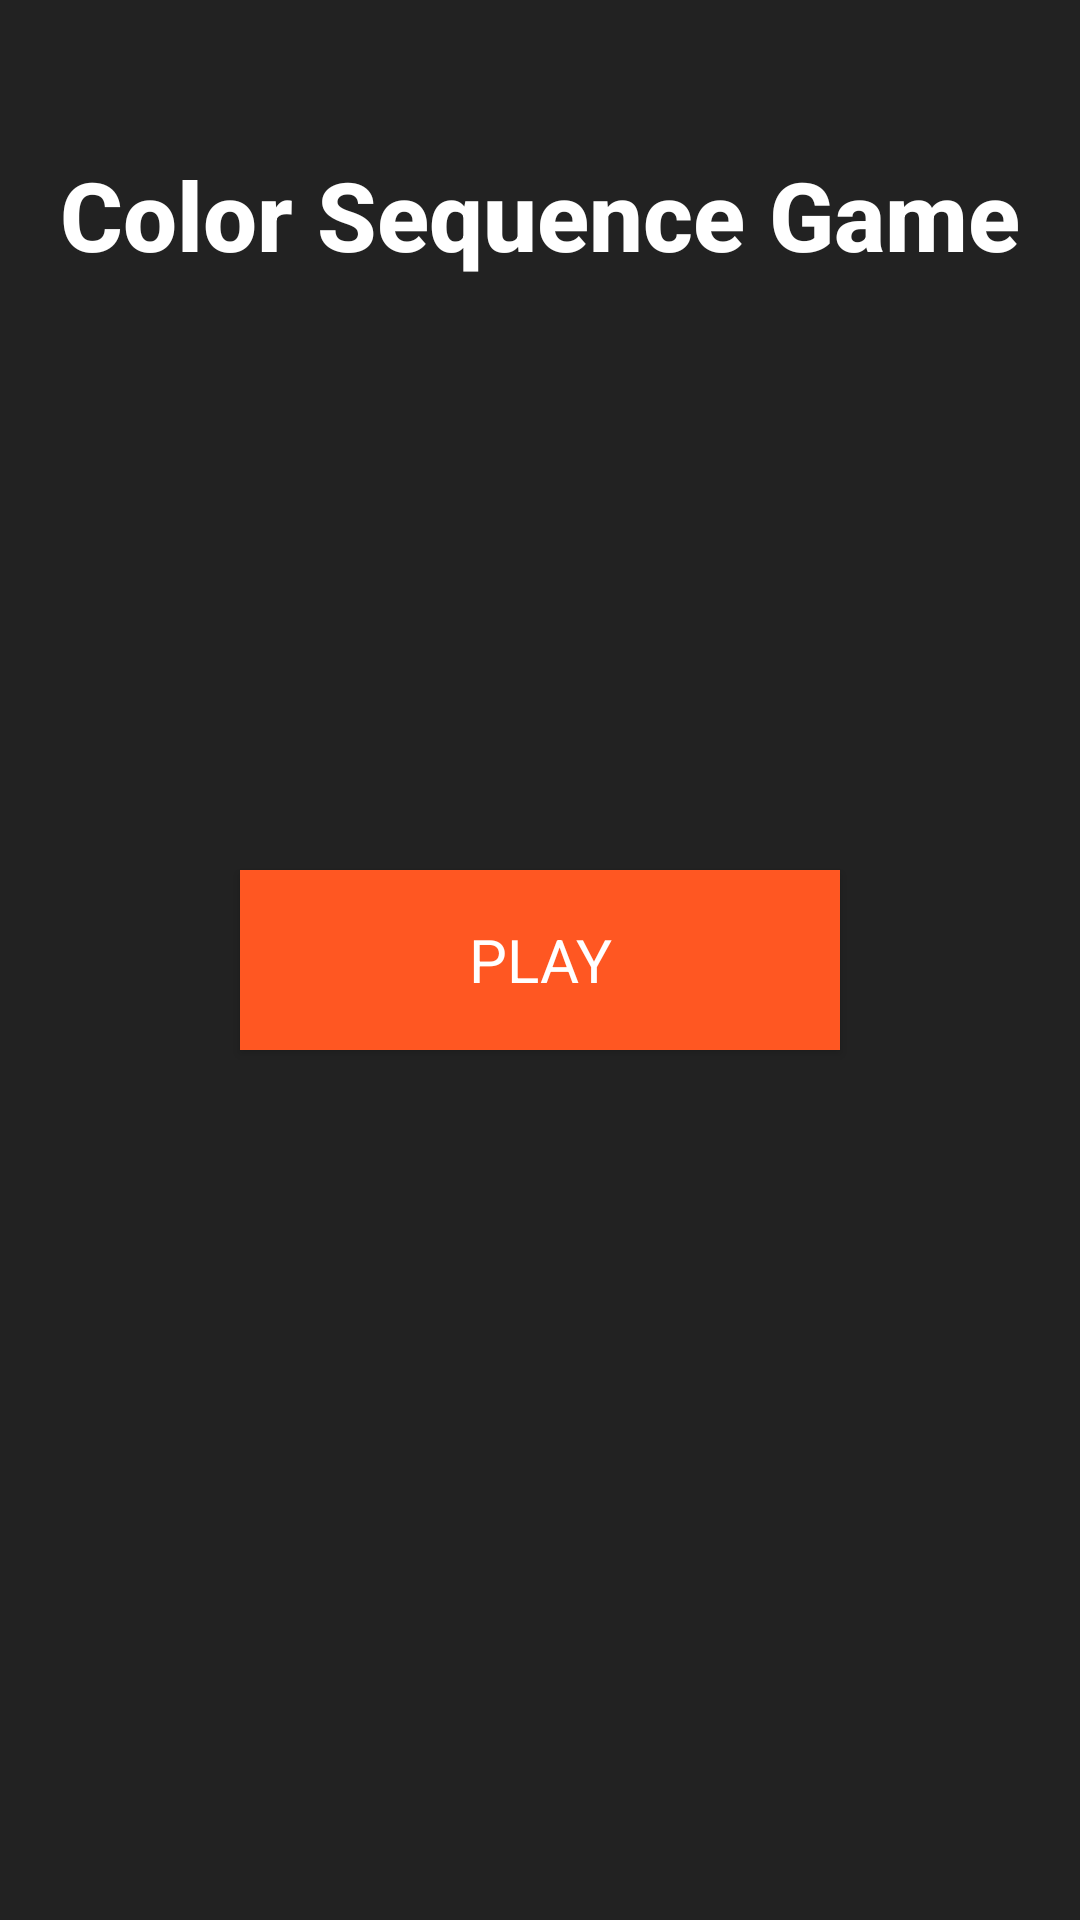

Layout XML and referenced resources for this Android screen:
<!-- AndroidManifest.xml: application theme Theme.ColorSequenceGame -->
<!-- res/layout/activity_main.xml -->
<?xml version="1.0" encoding="utf-8"?>
<RelativeLayout
    xmlns:android="http://schemas.android.com/apk/res/android"
    xmlns:app="http://schemas.android.com/apk/res-auto"
    xmlns:tools="http://schemas.android.com/tools"
    android:id="@+id/main"
    android:layout_width="match_parent"
    android:layout_height="match_parent"
    android:background="#222222"
    tools:context=".MainActivity">

    <TextView
        android:id="@+id/gameTitle"
        android:layout_width="wrap_content"
        android:layout_height="wrap_content"
        android:layout_centerHorizontal="true"
        android:layout_marginTop="50dp"
        android:text="Color Sequence Game"
        android:textColor="#FFFFFF"
        android:textSize="32sp"
        android:textStyle="bold"
        android:fontFamily="sans-serif-medium" />

    <Button
        android:id="@+id/playButton"
        android:layout_width="200dp"
        android:layout_height="60dp"
        android:layout_centerInParent="true"
        android:text="Play"
        android:textSize="20sp"
        android:textColor="#FFFFFF"
        android:background="#FF5722"
        android:fontFamily="sans-serif"
        android:elevation="8dp"
        android:padding="10dp" />

</RelativeLayout>
<!-- resources referenced by this layout -->
<resources>
  <style name="Theme.ColorSequenceGame" parent="Base.Theme.ColorSequenceGame" />
  <style name="Base.Theme.ColorSequenceGame" parent="Theme.Material3.DayNight.NoActionBar">
          
          
      </style>
</resources>
